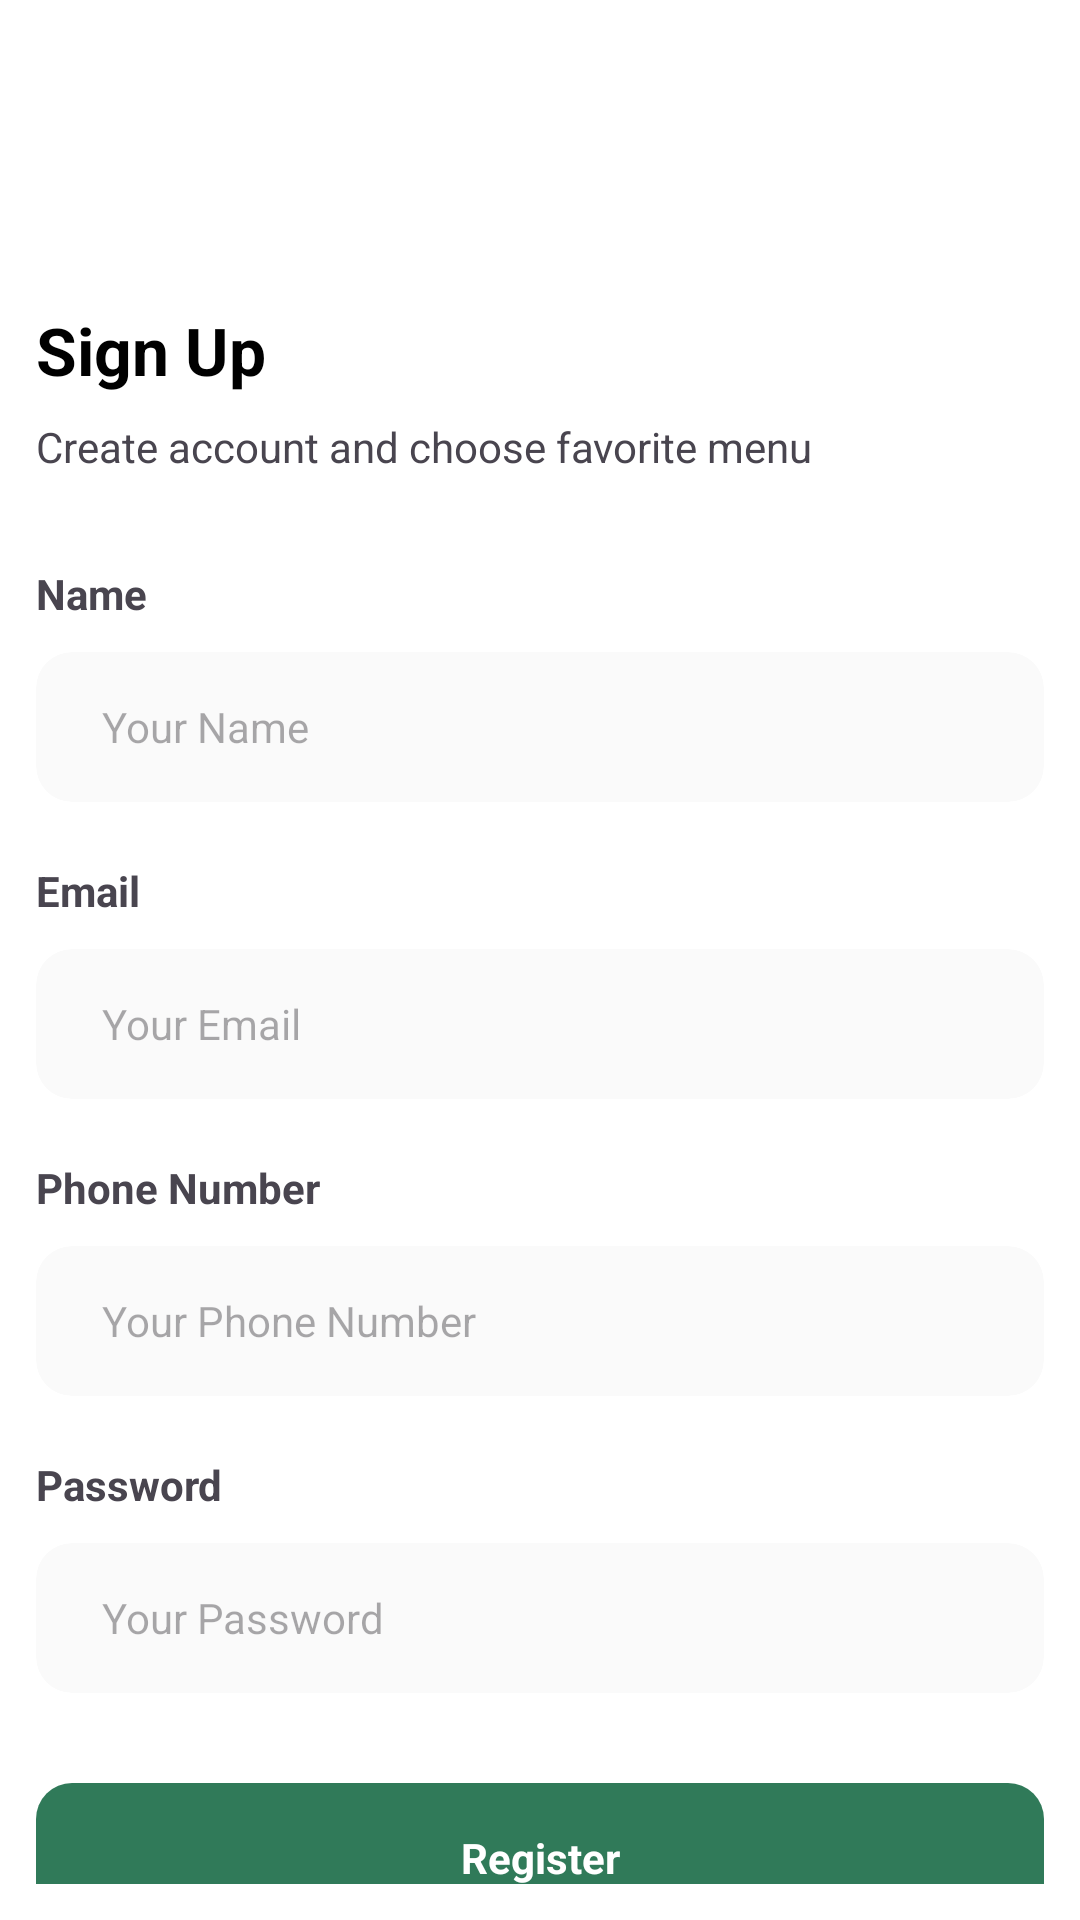

Reconstruct the res/layout file that produces this screen, plus the resources it refers to.
<!-- AndroidManifest.xml: application theme Theme.Kupa -->
<!-- res/layout/activity_fourth.xml -->
<?xml version="1.0" encoding="utf-8"?>
<LinearLayout xmlns:android="http://schemas.android.com/apk/res/android"
    android:layout_width="match_parent"
    android:layout_height="match_parent"
    xmlns:app="http://schemas.android.com/apk/res-auto"
    android:padding="12dp"
    android:background="@color/white"
    android:orientation="vertical">

    <androidx.core.widget.NestedScrollView
        android:layout_width="match_parent"
        android:layout_height="wrap_content"
        android:scrollbars="none">

    <LinearLayout
        android:layout_width="match_parent"
        android:layout_height="match_parent"
        android:layout_marginTop="40dp"
        android:orientation="vertical">

        <ImageView
            android:id="@+id/ba"
            android:layout_width="20dp"
            android:layout_height="20dp"
            android:foreground="?attr/selectableItemBackground"
            android:src="@drawable/back"/>

        <LinearLayout
            android:layout_width="wrap_content"
            android:layout_height="wrap_content"
            android:layout_marginTop="30dp"
            android:orientation="horizontal">

            <TextView
                android:layout_width="wrap_content"
                android:layout_height="wrap_content"
                android:text="Sign Up"
                android:textColor="@color/black"
                android:textStyle="bold"
                android:textSize="22dp" />


        </LinearLayout>

        <TextView
            android:layout_width="wrap_content"
            android:layout_height="wrap_content"
            android:layout_marginTop="8dp"
            android:text="Create account and choose favorite menu"/>




        <LinearLayout
            android:layout_width="match_parent"
            android:layout_height="wrap_content"
            android:orientation="vertical"
            android:layout_marginTop="30dp">

            <TextView
                android:layout_width="wrap_content"
                android:layout_height="wrap_content"
                android:text="Name"
                android:textStyle="bold"/>

            <androidx.cardview.widget.CardView
                android:layout_marginTop="10dp"
                android:layout_width="match_parent"
                android:layout_height="50dp"
                app:cardCornerRadius="12dp"
                app:cardElevation="0dp"
                android:backgroundTint="#fafafa">

                <EditText
                    android:id="@+id/edit_name"
                    android:layout_width="match_parent"
                    android:layout_height="match_parent"
                    android:hint="Your Name"
                    android:padding="12dp"
                    android:textSize="14dp"
                    android:layout_marginLeft="10dp"
                    android:imeOptions="actionNext"
                    android:singleLine="true"
                    android:inputType="none"
                    android:background="@android:color/transparent"
                    />

            </androidx.cardview.widget.CardView>

            <TextView
                android:layout_width="wrap_content"
                android:layout_height="wrap_content"
                android:text="Email"
                android:layout_marginTop="20dp"
                android:textStyle="bold"/>

            <androidx.cardview.widget.CardView
                android:layout_marginTop="10dp"
                android:layout_width="match_parent"
                android:layout_height="50dp"
                app:cardCornerRadius="12dp"
                app:cardElevation="0dp"
                android:backgroundTint="#fafafa">

                <LinearLayout
                    android:layout_width="match_parent"
                    android:layout_height="wrap_content"
                    android:orientation="horizontal"
                    android:padding="12dp"
                    android:layout_gravity="center">

                    <EditText
                        android:id="@+id/edit_mail"
                        android:layout_width="match_parent"
                        android:layout_height="match_parent"
                        android:hint="Your Email"
                        android:textSize="14dp"
                        android:inputType="textEmailAddress"
                        android:layout_weight="1"
                        android:layout_marginLeft="10dp"
                        android:imeOptions="actionNext"
                        android:singleLine="true"
                        android:background="@android:color/transparent"
                        />

                </LinearLayout>
            </androidx.cardview.widget.CardView>
            <TextView
                android:layout_width="wrap_content"
                android:layout_height="wrap_content"
                android:text="Phone Number"
                android:layout_marginTop="20dp"
                android:textStyle="bold"/>

            <androidx.cardview.widget.CardView
                android:layout_marginTop="10dp"
                android:layout_width="match_parent"
                android:layout_height="50dp"
                app:cardCornerRadius="12dp"
                app:cardElevation="0dp"
                android:backgroundTint="#fafafa">

                <LinearLayout
                    android:layout_width="match_parent"
                    android:layout_height="wrap_content"
                    android:orientation="horizontal"
                    android:padding="12dp"
                    android:layout_gravity="center">

                    <EditText
                        android:id="@+id/edit_num"
                        android:layout_width="match_parent"
                        android:layout_height="match_parent"
                        android:hint="Your Phone Number"
                        android:textSize="14dp"
                        android:inputType="number"
                        android:layout_weight="1"
                        android:maxLength="10"
                        android:layout_marginLeft="10dp"
                        android:imeOptions="actionNext"
                        android:singleLine="true"
                        android:background="@android:color/transparent"
                        />

                </LinearLayout>
            </androidx.cardview.widget.CardView>

            <TextView
                android:layout_width="wrap_content"
                android:layout_height="wrap_content"
                android:text="Password"
                android:layout_marginTop="20dp"
                android:textStyle="bold"/>

            <androidx.cardview.widget.CardView
                android:layout_marginTop="10dp"
                android:layout_width="match_parent"
                android:layout_height="50dp"
                app:cardCornerRadius="12dp"
                app:cardElevation="0dp"
                android:backgroundTint="#fafafa">

                <LinearLayout
                    android:layout_width="match_parent"
                    android:layout_height="wrap_content"
                    android:orientation="horizontal"
                    android:padding="12dp"
                    android:layout_gravity="center">

                    <EditText
                        android:id="@+id/editTextPassword"
                        android:layout_width="match_parent"
                        android:layout_height="match_parent"
                        android:hint="Your Password"
                        android:textSize="14dp"
                        android:inputType="textPassword"
                        android:layout_weight="1"
                        android:layout_marginLeft="10dp"
                        android:imeOptions="actionDone"
                        android:maxLength="8"
                        android:singleLine="true"
                        android:background="@android:color/transparent"
                        />

                    <ImageView
                        android:id="@+id/imageViewTogglePassword"
                        android:layout_width="24dp"
                        android:layout_height="24dp"
                        android:src="@drawable/hide"
                        android:layout_gravity="end"
                        android:contentDescription="Toggle Password Visibility" />

                </LinearLayout>
            </androidx.cardview.widget.CardView>
        </LinearLayout>



    <TextView
                android:id="@+id/register"
                android:layout_width="match_parent"
                android:layout_height="50dp"
                android:text="Register"
                android:layout_marginTop="30dp"
                android:textColor="@color/white"
                android:foreground="?attr/selectableItemBackground"
                android:textStyle="bold"
                android:gravity="center"
                android:background="@drawable/bg" />

            <LinearLayout
                android:layout_width="wrap_content"
                android:layout_height="wrap_content"
                android:layout_gravity="center"
                android:layout_marginTop="20dp"
                android:orientation="horizontal">
                <TextView
                    android:layout_width="wrap_content"
                    android:layout_height="wrap_content"
                    android:text="Have an account?" />

                <TextView
                    android:id="@+id/signin3"
                    android:layout_width="wrap_content"
                    android:layout_height="wrap_content"
                    android:text="Sign In"
                    android:textStyle="bold"
                    android:foreground="?attr/selectableItemBackground"
                    android:layout_marginLeft="5dp"
                    android:textColor="#307a59"/>

            </LinearLayout>

        <LinearLayout
            android:layout_width="match_parent"
            android:layout_height="wrap_content"
            android:layout_marginTop="30dp"
            android:orientation="vertical">

            <TextView
                android:layout_width="match_parent"
                android:layout_height="wrap_content"
                android:gravity="center"
                android:textSize="12dp"
                android:layout_marginTop="30dp"
                android:text="By clicking Register,you agree to our"/>

            <TextView
                android:layout_width="match_parent"
                android:layout_height="wrap_content"
                android:gravity="center"
                android:textSize="12dp"
                android:textColor="#307a59"
                android:textStyle="bold"
                android:text="Terms and Data Policy"/>

        </LinearLayout>

    </LinearLayout>
</androidx.core.widget.NestedScrollView>
</LinearLayout>
<!-- resources referenced by this layout -->
<resources>
  <color name="black">#FF000000</color>
  <color name="white">#FFFFFFFF</color>
  <!-- drawable bg (drawable) -->
  <?xml version="1.0" encoding="utf-8"?>
  <shape xmlns:android="http://schemas.android.com/apk/res/android">
  <solid android:color="#307a59"/>
      <corners android:radius="12dp"/>
  </shape>
  <style name="Theme.Kupa" parent="Base.Theme.Kupa" />
  <style name="Base.Theme.Kupa" parent="Theme.Material3.DayNight.NoActionBar">
          
          
      </style>
</resources>
